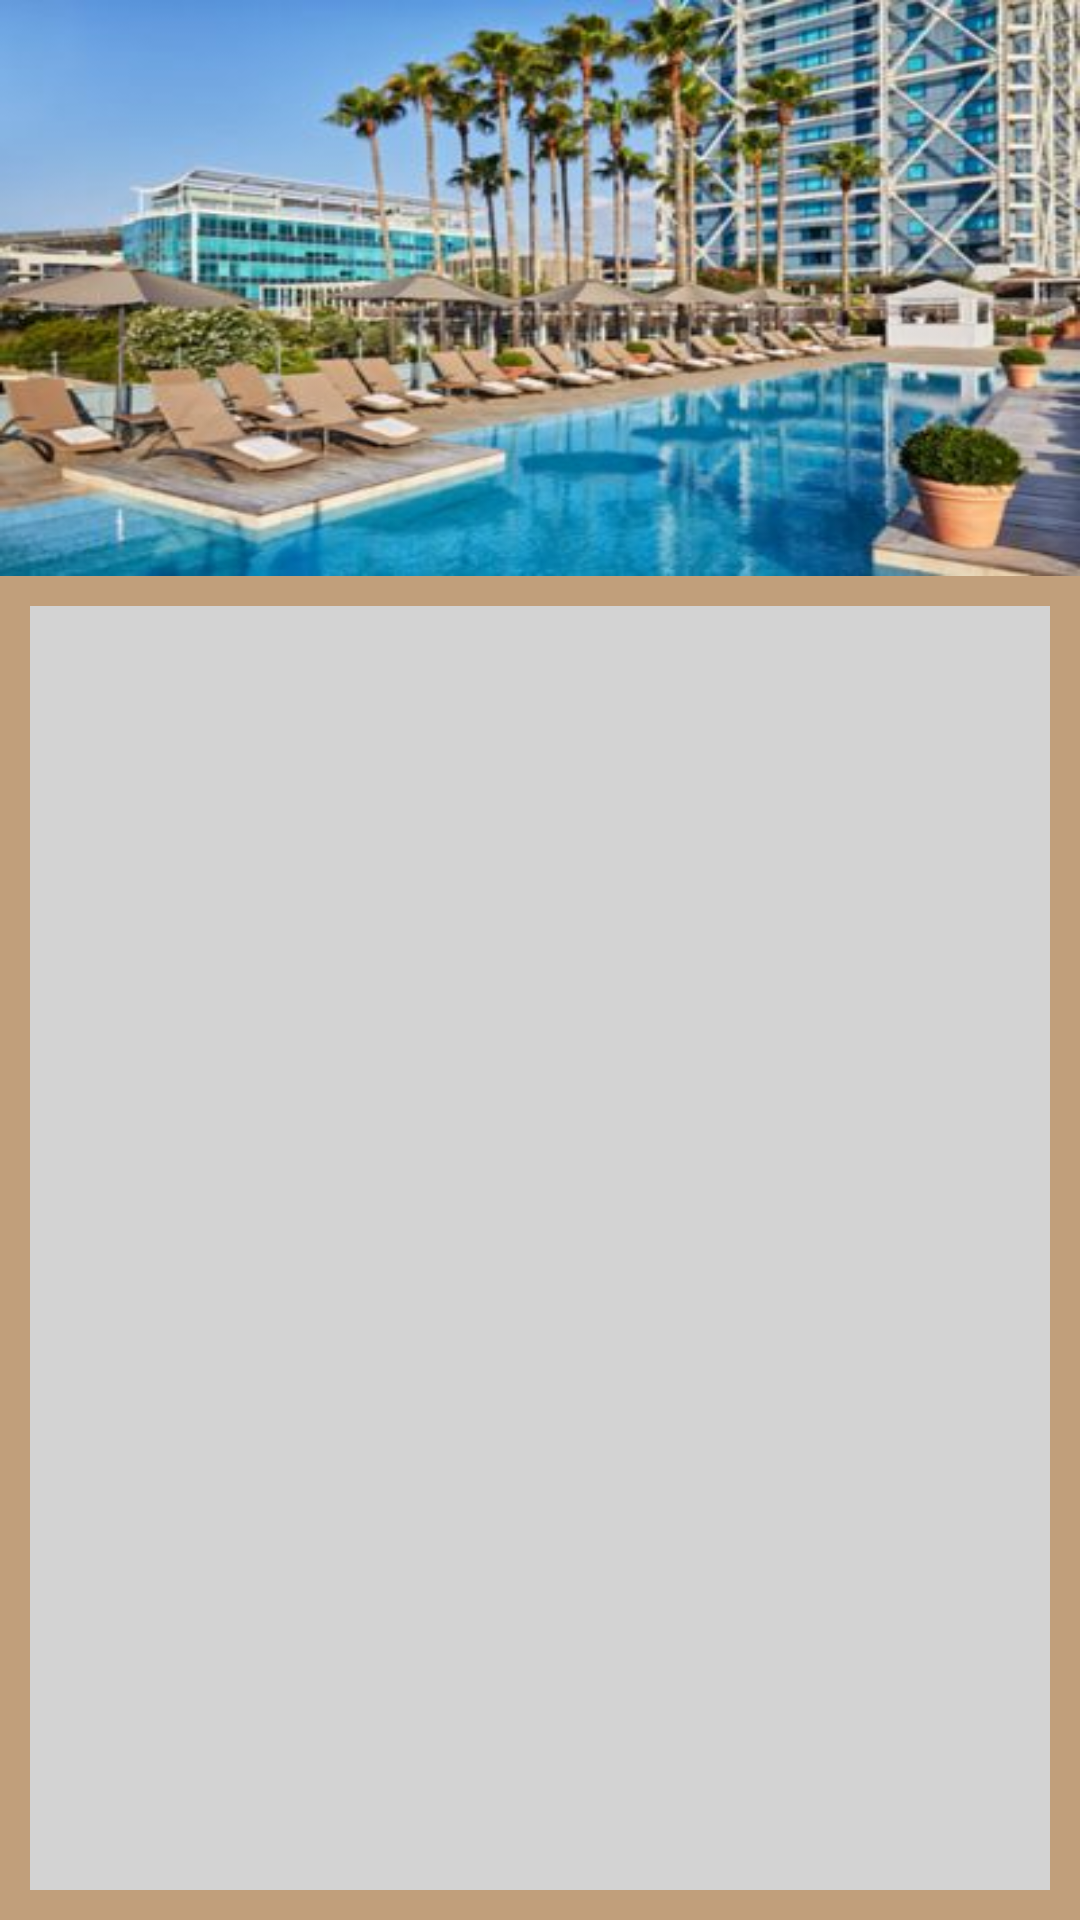

Produce the Android XML layout that renders to this screen, including the resource entries it uses.
<!-- AndroidManifest.xml: application theme Theme.MaterialComponents.DayNight.NoActionBar.Bridge -->
<!-- res/layout/activity_delhi_list.xml -->
<?xml version="1.0" encoding="utf-8"?>
<LinearLayout xmlns:android="http://schemas.android.com/apk/res/android"
    xmlns:app="http://schemas.android.com/apk/res-auto"
    xmlns:tools="http://schemas.android.com/tools"
    android:layout_width="match_parent"
    android:layout_height="match_parent"
    android:background="#c19f7b"
    android:orientation="vertical"
    android:weightSum="2"
    tools:context=".DelhiListActivity">

    <LinearLayout
        android:layout_width="match_parent"
        android:layout_height="0dp"
        android:layout_weight="0.6">

        <ImageView
            android:layout_width="match_parent"
            android:layout_height="match_parent"
            android:scaleType="fitXY"
            android:src="@drawable/hotel" />

    </LinearLayout>

    <LinearLayout
        android:layout_width="match_parent"
        android:layout_height="0dp"
        android:layout_weight="1.4"
        android:padding="10dp">

        <ListView
            android:id="@+id/delhi_list_view"
            android:layout_width="match_parent"
            android:layout_height="match_parent"
            android:background="#d3d3d3"
            android:divider="#c0c0c0"
            android:dividerHeight="1dp" />

    </LinearLayout>

</LinearLayout>
<!-- resources referenced by this layout -->
<resources>
  <!-- drawable hotel: jpeg bitmap (drawable, 32979 bytes) -->
</resources>
